31-way image classification set "dataset" from GitHub (fucnim17/yolo26-beverage-crate-classification); label vocabulary: allgäuer bügel 20x0.50l, bayr. brauhaus 20x0.50l, becks bier 20x0.50l, bitburger 24x0.33l, brinkhoffs 20x0.50l, budweiser 20x0.50l, coca cola 20x0.50l, coca cola pet 12x1.00l, diebels 24x0.33l, gerolsteiner 24x0.25l, gerolsteiner pet 12x1.00l, hansa 20x0.50l, haus cramer offen 24x0.33l, jever 24x0.33l, kromb. radler 24x0.33l, könig pils stub 20x0.33l, nürburg quelle pet cycle 12x1.00l, oscar maxxum 20x0.50l, paulaner spezi 20x0.50l, paulaner teilbar 20x0.50l, radeberger 24x0.33l, reissdorf 24x0.33l, reissdorf dsp 24x0.33l, rheinfels pet 12x1.00l, salvus pet cycle 12x1.00l, staatl. fachingen 12x0.75l, stauder 20x0.50l, stauder dsp 20x0.50l, traugott alt 20x0.50l, vita malz 24x0.33l, wicküler 20x0.50l.

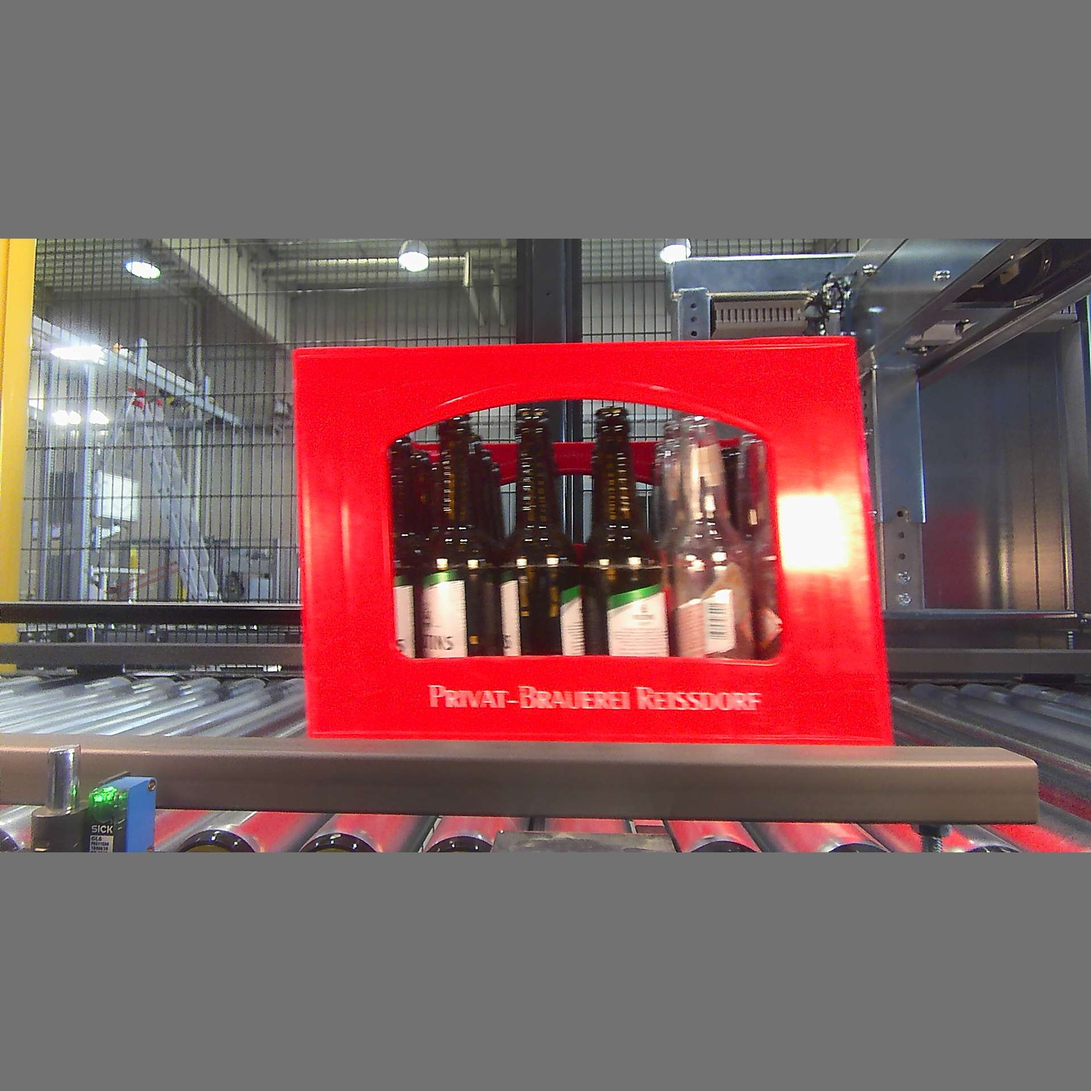
Label: reissdorf dsp 24x0.33l

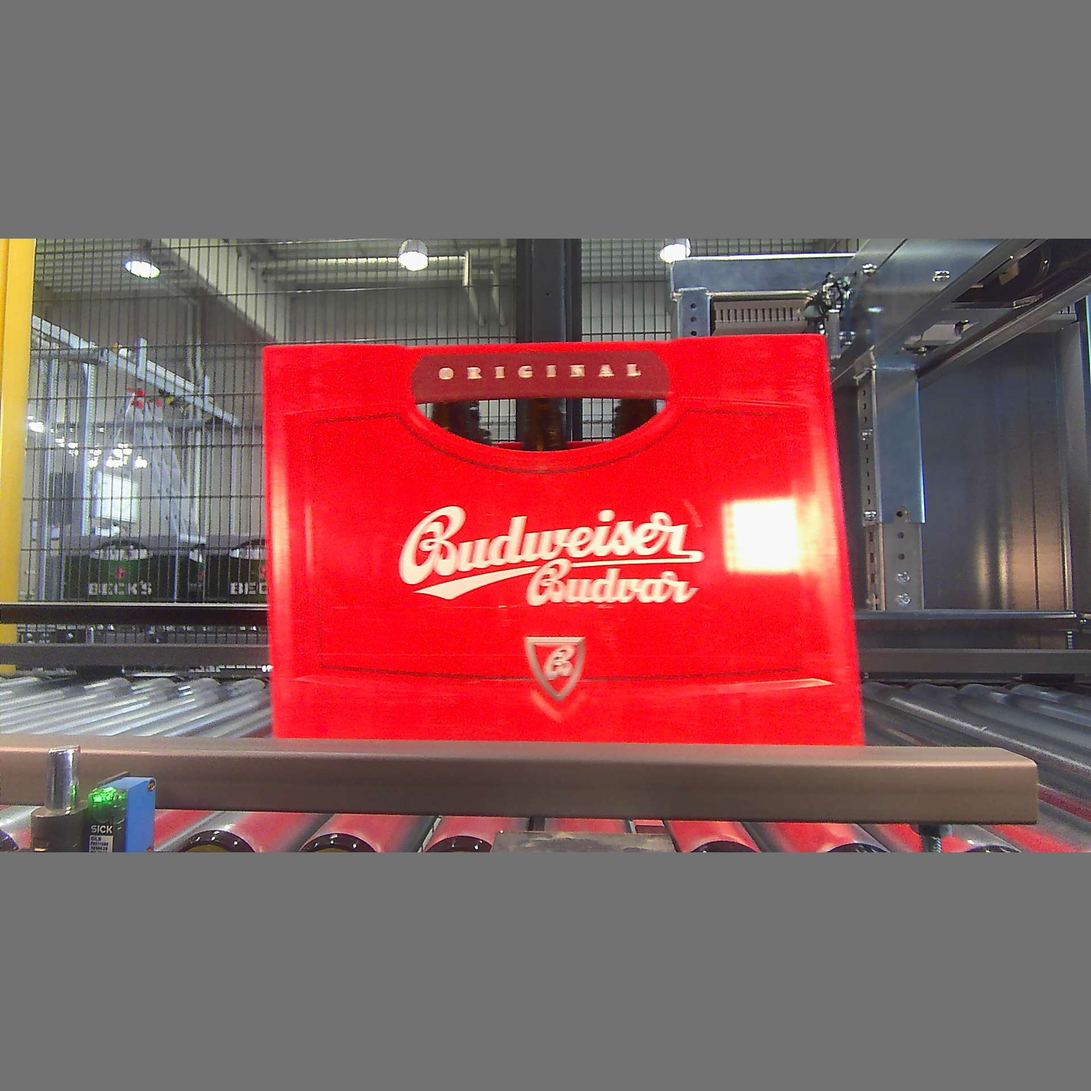
Label: budweiser 20x0.50l

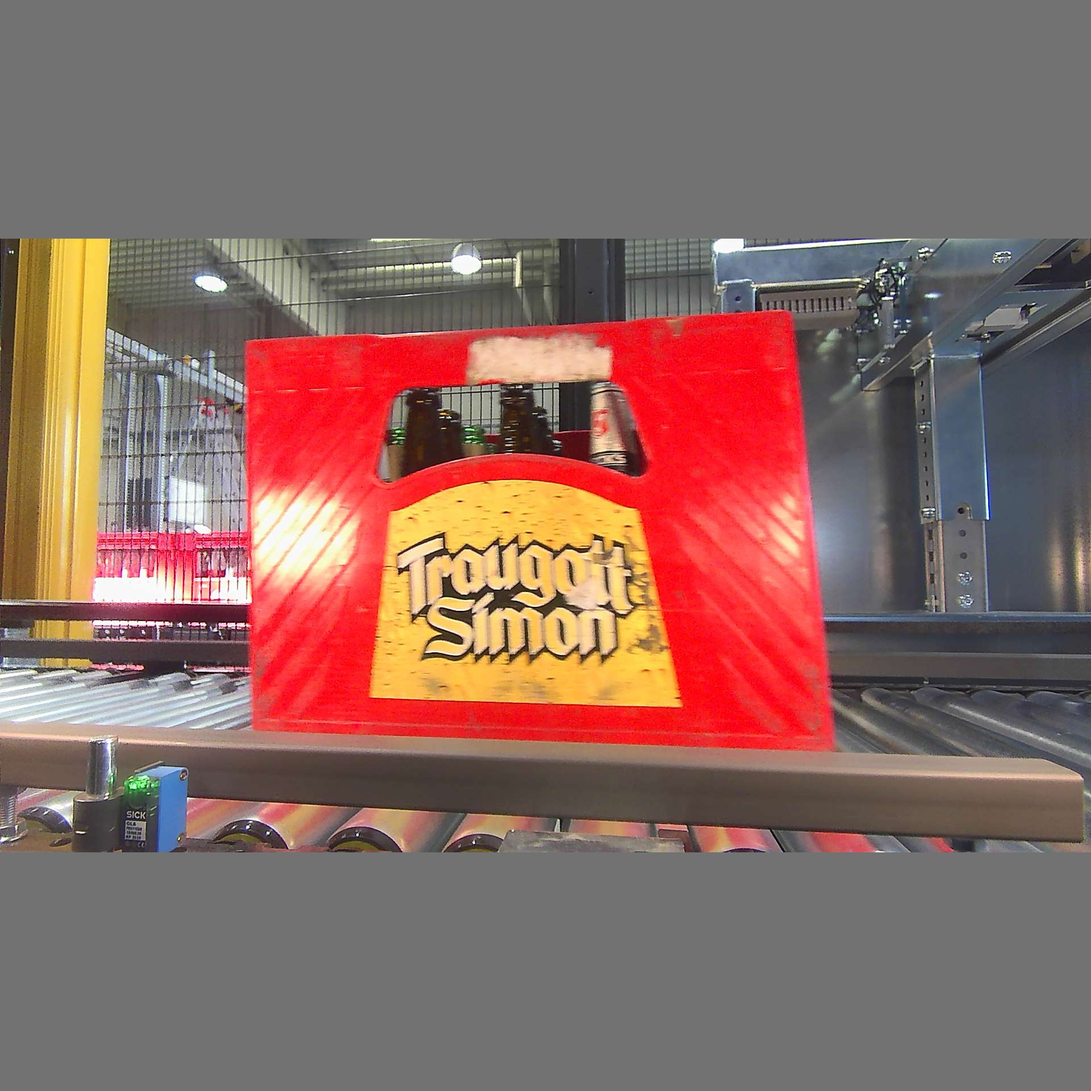
Label: traugott alt 20x0.50l

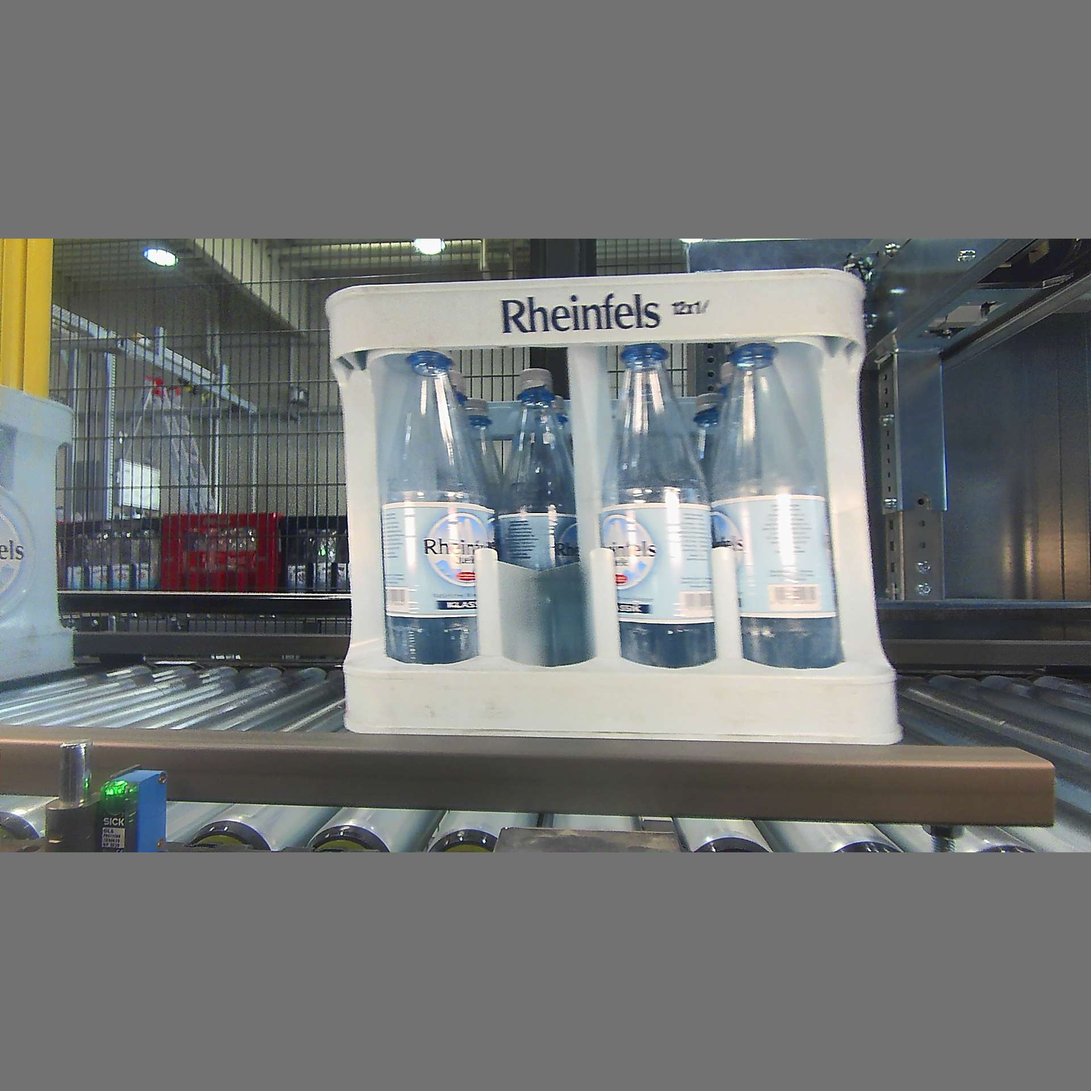
Label: rheinfels pet 12x1.00l

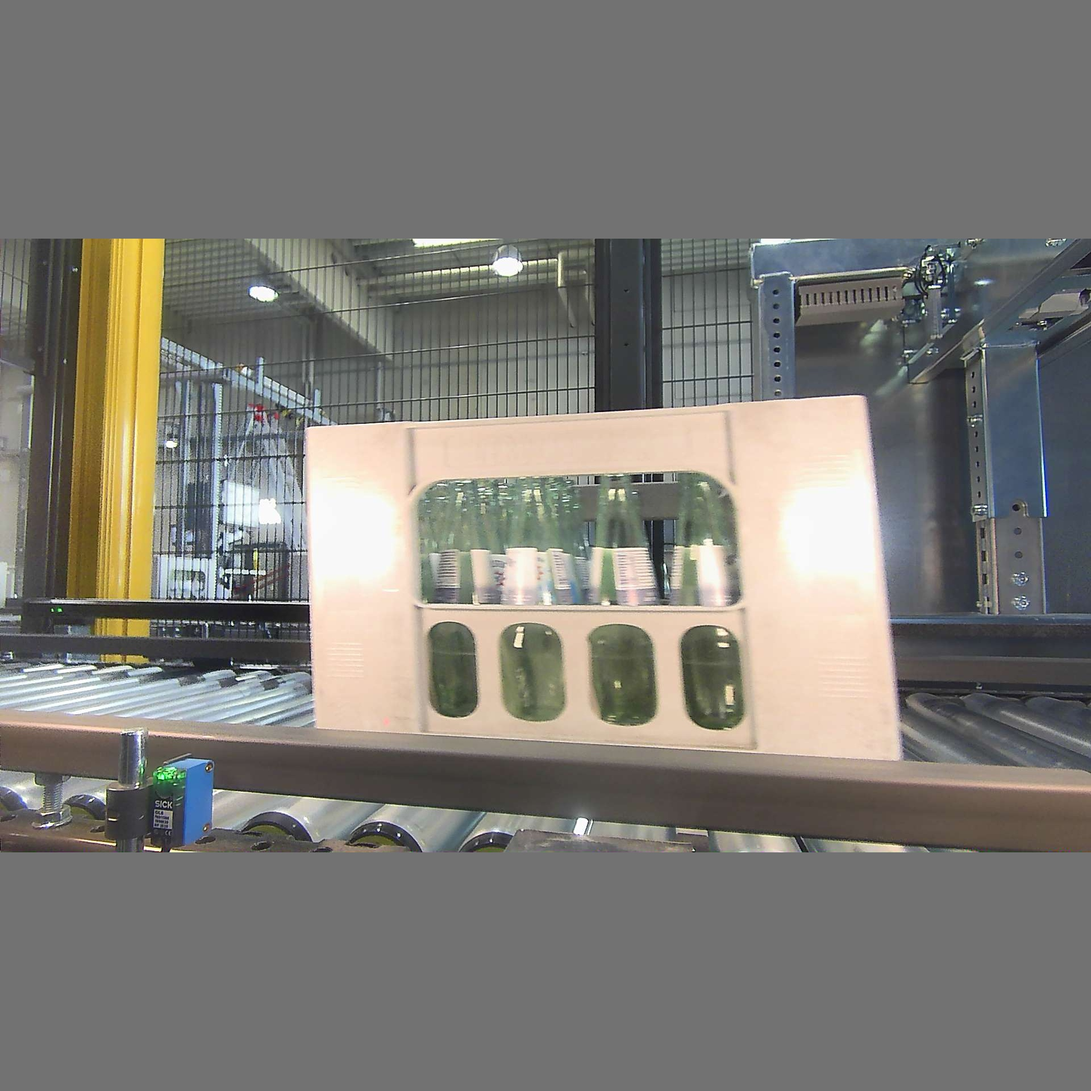
Label: gerolsteiner 24x0.25l

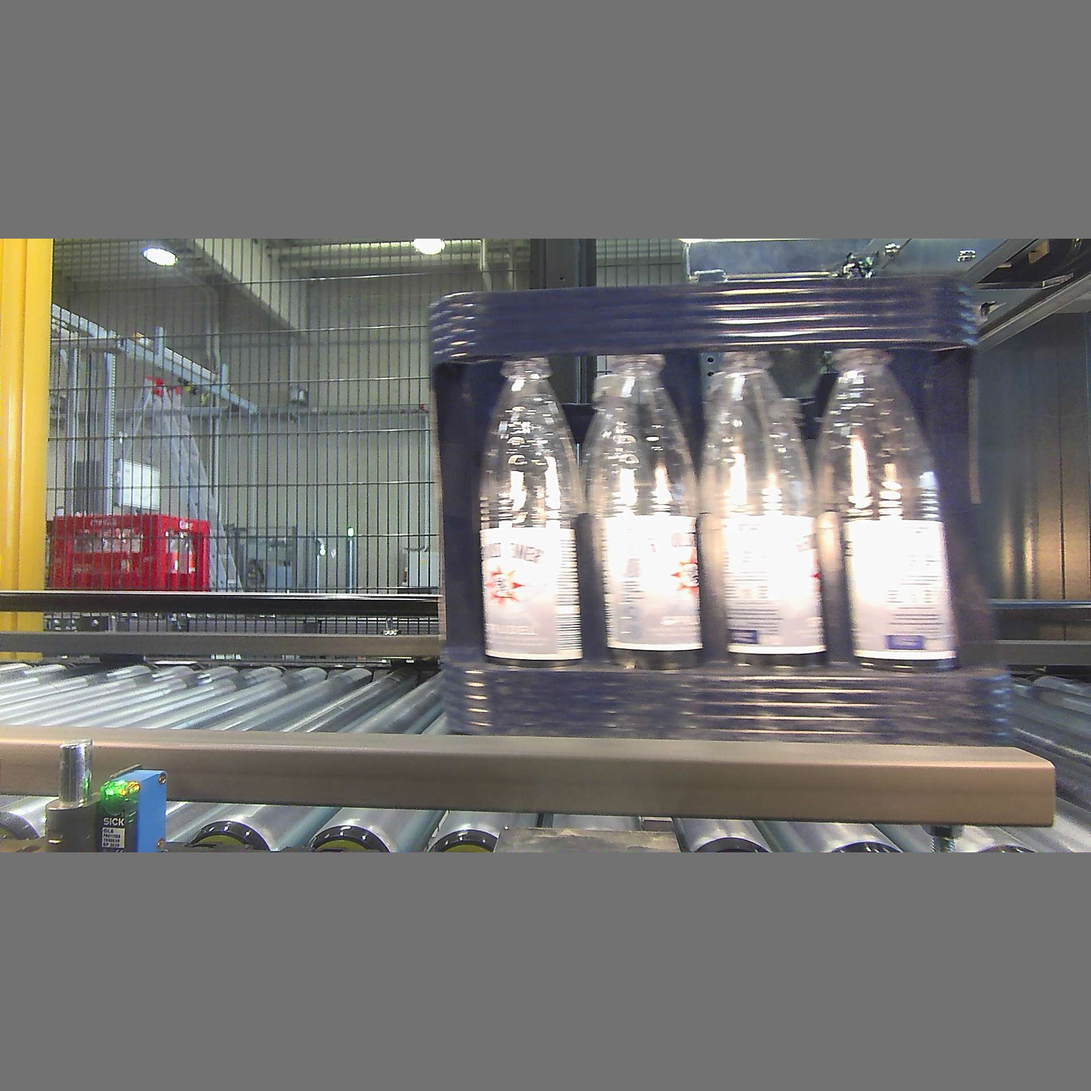
Label: gerolsteiner pet 12x1.00l
